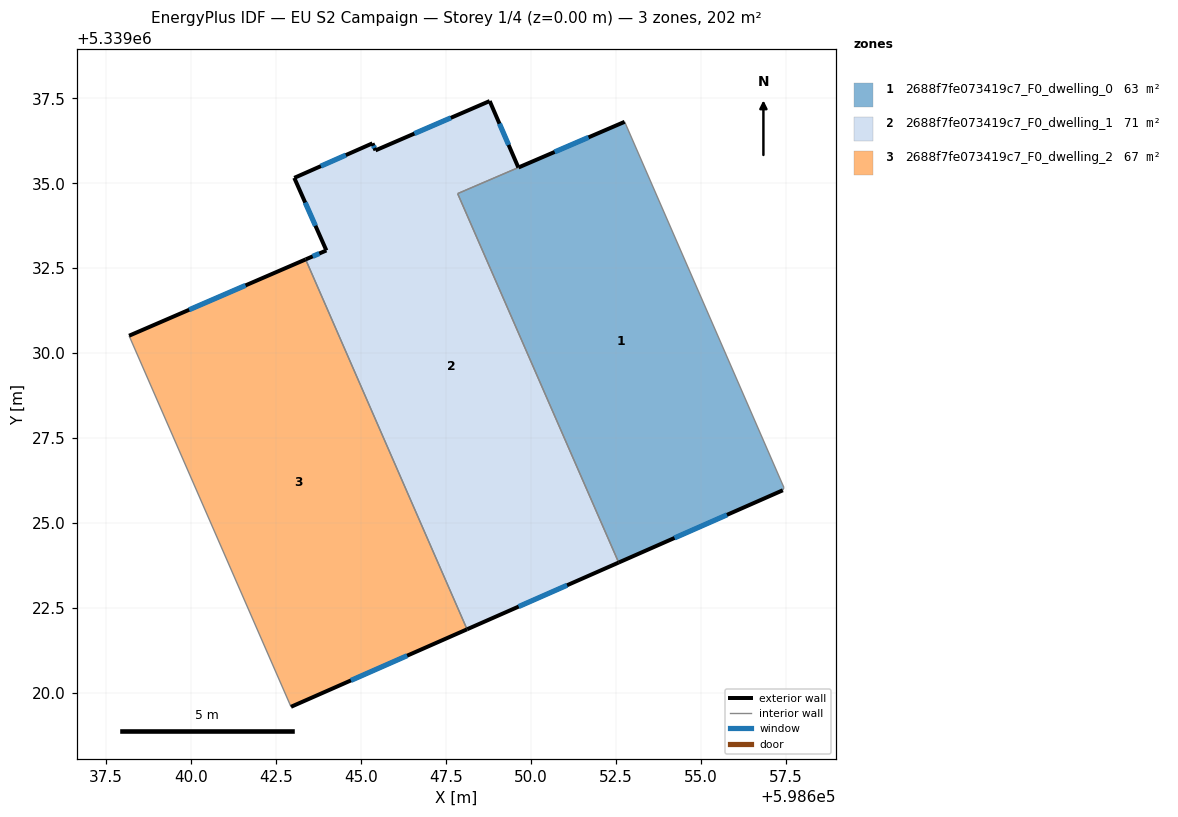
=== STOREY PLAN SPEC (per zone: floor XY polygon, exterior-wall plan segments, windows/doors) ===
zone 1: 2688f7fe073419c7_F0_dwelling_0  (63.1 m²)
  floor: (598652.76, 5339036.81) (598657.44, 5339026.05) (598657.41, 5339025.97) (598652.58, 5339023.85) (598647.84, 5339034.70)
  exterior wall: (598652.76, 5339036.81) – (598649.63, 5339035.47)  [3.4 m]
    window: (598651.69, 5339036.36) – (598650.70, 5339035.93)  [1.0 m²]
  exterior wall: (598652.58, 5339023.85) – (598657.41, 5339025.97)  [5.3 m]
    window: (598654.22, 5339024.57) – (598655.77, 5339025.25)  [1.6 m²]
  interior walls: 4
zone 2: 2688f7fe073419c7_F0_dwelling_1  (71.4 m²)
  floor: (598649.63, 5339035.47) (598647.84, 5339034.70) (598652.58, 5339023.85) (598648.12, 5339021.88) (598643.37, 5339032.76) (598643.98, 5339033.03) (598643.04, 5339035.16) (598645.34, 5339036.18) (598645.43, 5339035.97) (598648.79, 5339037.42)
  exterior wall: (598645.43, 5339035.97) – (598645.34, 5339036.18)  [0.2 m]
    window: (598645.40, 5339036.04) – (598645.37, 5339036.11)  [0.1 m²]
  exterior wall: (598648.79, 5339037.42) – (598645.43, 5339035.97)  [3.7 m]
    window: (598647.64, 5339036.93) – (598646.57, 5339036.47)  [1.1 m²]
  exterior wall: (598649.63, 5339035.47) – (598648.79, 5339037.42)  [2.1 m]
    window: (598649.34, 5339036.13) – (598649.07, 5339036.76)  [0.7 m²]
  exterior wall: (598648.12, 5339021.88) – (598652.58, 5339023.85)  [4.9 m]
    window: (598649.64, 5339022.55) – (598651.06, 5339023.18)  [1.5 m²]
  exterior wall: (598643.98, 5339033.03) – (598643.37, 5339032.76)  [0.7 m]
    window: (598643.77, 5339032.94) – (598643.58, 5339032.85)  [0.2 m²]
  exterior wall: (598643.04, 5339035.16) – (598643.98, 5339033.03)  [2.3 m]
    window: (598643.36, 5339034.44) – (598643.66, 5339033.75)  [0.7 m²]
  exterior wall: (598645.34, 5339036.18) – (598643.04, 5339035.16)  [2.5 m]
    window: (598644.55, 5339035.83) – (598643.82, 5339035.51)  [0.8 m²]
  interior walls: 3
zone 3: 2688f7fe073419c7_F0_dwelling_2  (67.3 m²)
  floor: (598643.37, 5339032.76) (598648.12, 5339021.88) (598642.94, 5339019.60) (598638.18, 5339030.52)
  exterior wall: (598642.94, 5339019.60) – (598648.12, 5339021.88)  [5.7 m]
    window: (598644.70, 5339020.38) – (598646.36, 5339021.11)  [1.7 m²]
  exterior wall: (598643.37, 5339032.76) – (598638.18, 5339030.52)  [5.7 m]
    window: (598641.60, 5339032.00) – (598639.94, 5339031.28)  [1.7 m²]
  interior walls: 2

=== DERIVED (storey summary) ===
Building: EU S2 Campaign
Storey: 1 of 4  (floor level z = 0.00 m)
Storey gross floor area: 201.8 m²
Zones on this storey: 3
  - 2688f7fe073419c7_F0_dwelling_0: floor 63.1 m²; exterior wall 8.7 m (26.0 m²); 2 window(s) 2.7 m²; WWR 10.2%
  - 2688f7fe073419c7_F0_dwelling_1: floor 71.4 m²; exterior wall 16.4 m (49.2 m²); 7 window(s) 5.0 m²; WWR 10.2%
  - 2688f7fe073419c7_F0_dwelling_2: floor 67.3 m²; exterior wall 11.3 m (34.0 m²); 2 window(s) 3.5 m²; WWR 10.2%
Zone adjacency (shared interzone walls):
  - 2688f7fe073419c7_F0_dwelling_0 ↔ 2688f7fe073419c7_F0_dwelling_1
  - 2688f7fe073419c7_F0_dwelling_1 ↔ 2688f7fe073419c7_F0_dwelling_2